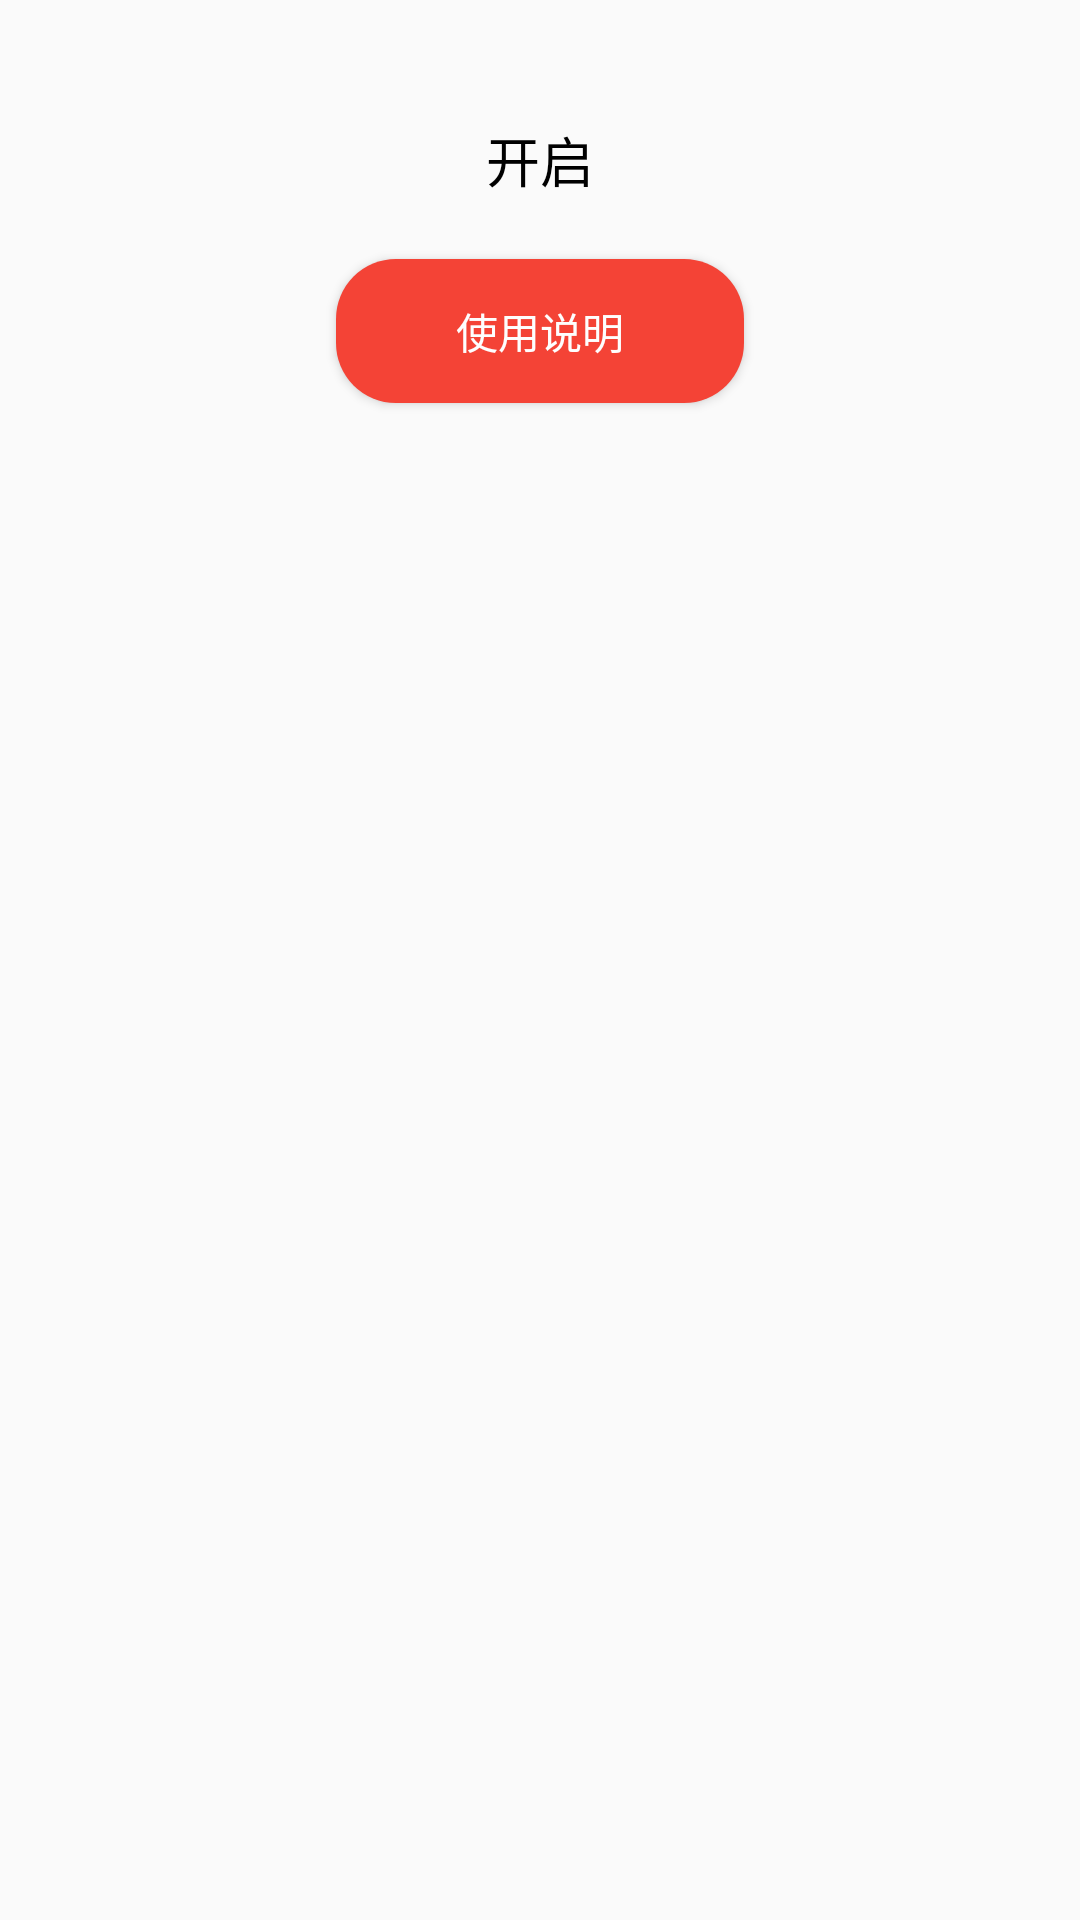

Here is an Android app screen rendered from its layout file. Give the layout XML and the strings, colors and styles it references.
<!-- AndroidManifest.xml: activity theme Base.Theme.AppCompat.Light -->
<!-- res/layout/activity_main.xml -->
<?xml version="1.0" encoding="utf-8"?>
<RelativeLayout xmlns:android="http://schemas.android.com/apk/res/android"
    android:layout_width="match_parent" android:layout_height="match_parent">


    <TextView
        android:id="@+id/tv_open"
        android:layout_width="wrap_content"
        android:layout_height="wrap_content"
        android:layout_marginTop="40dp"
        android:layout_centerHorizontal="true"
        android:textColor="@color/black"
        android:textSize="18sp"
        android:text="开启"/>

    <Button
        android:id="@+id/btn_shuoming"
        android:layout_below="@+id/tv_open"
        android:layout_centerHorizontal="true"
        android:paddingLeft="40dp"
        android:paddingRight="40dp"
        android:layout_marginTop="20dp"
        android:layout_width="wrap_content"
        android:layout_height="wrap_content"
        android:textColor="@color/white"
        android:background="@drawable/shixiantianchongfen"
        android:text="使用说明"/>

</RelativeLayout>
<!-- resources referenced by this layout -->
<resources>
  <color name="black">#000000</color>
  <color name="white">#FEFEFE</color>
  <!-- drawable shixiantianchongfen (drawable) -->
  <?xml version="1.0" encoding="utf-8"?>
  <shape xmlns:android="http://schemas.android.com/apk/res/android" >
        
     <corners  
         android:bottomLeftRadius="20dp"
         android:bottomRightRadius="20dp"
         android:radius="10dp"  
         android:topLeftRadius="20dp"
         android:topRightRadius="20dp" />
    
    
       
     <solid  
         android:width="1dp"  
         android:color="@color/yimahong" />
  
  </shape>
  <color name="yimahong">#F44336</color>
</resources>
